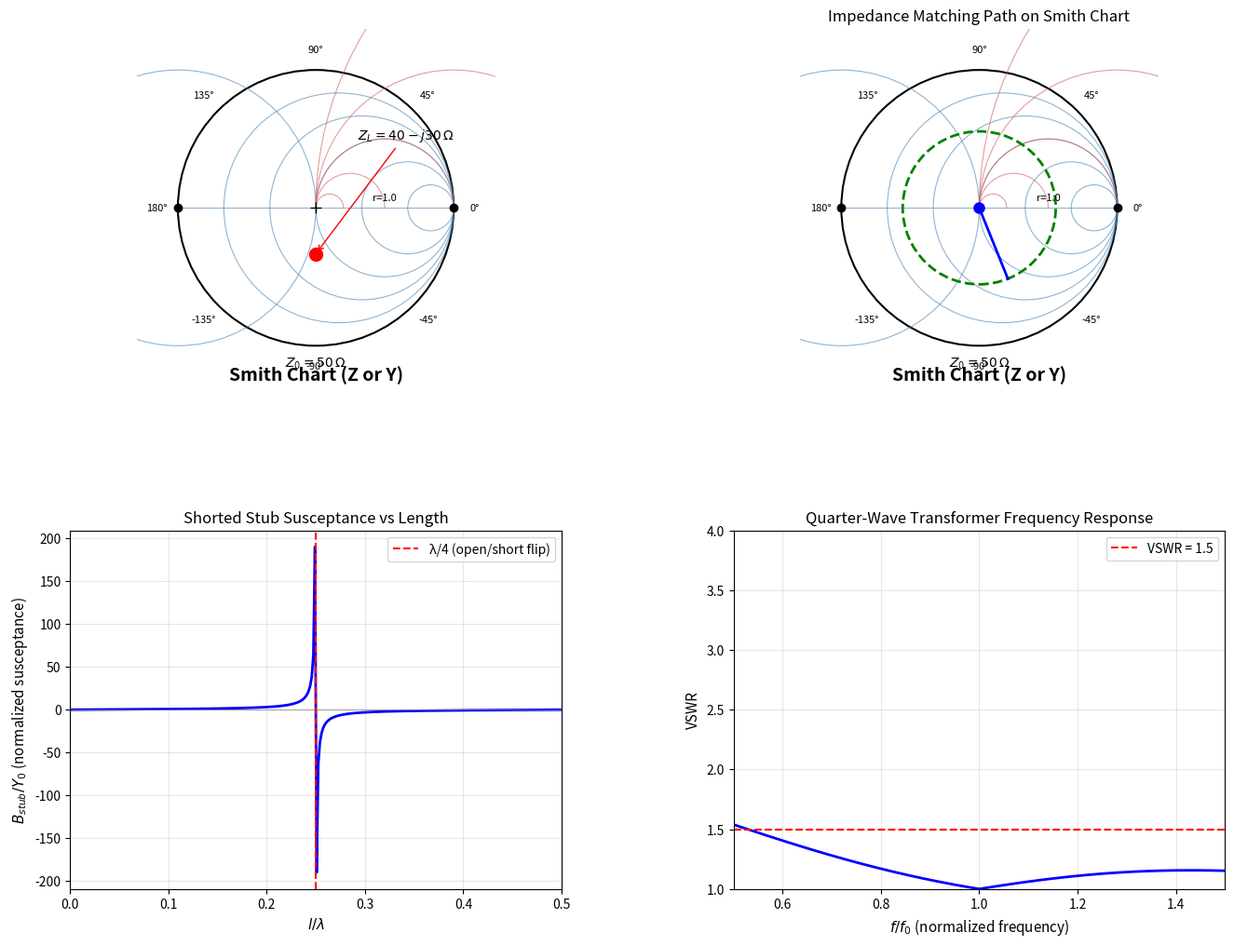

Python code for this plot: (Note: this script raises an exception after producing the figure.)
#!/usr/bin/env python3
"""
简明微波 (梁昌洪) - 第4章: 阻抗匹配与滤波器
Impedance Matching and Filters - Chapter 4

Topics covered:
- Smith chart fundamentals (4.1)
- Impedance matching with stubs (4.2)
- Quarter-wave transformer (4.3)
- Filter design fundamentals (4.4)
"""

import numpy as np
import matplotlib.pyplot as plt
from matplotlib.patches import Circle, Arc, FancyArrowPatch
from matplotlib.collections import LineCollection
import matplotlib.gridspec as gridspec

# ============================================================================
# Smith Chart Core Functions
# ============================================================================
def gamma_to_Z(gamma, Z_0=50):
    """Convert reflection coefficient to impedance"""
    return Z_0 * (1 + gamma) / (1 - gamma)

def Z_to_gamma(Z, Z_0=50):
    """Convert impedance to reflection coefficient"""
    return (Z - Z_0) / (Z + Z_0)

def normalize_Z(Z, Z_0=50):
    """Normalize impedance to characteristic impedance"""
    return Z / Z_0

def gamma_to_Y(gamma):
    """Convert reflection coefficient to admittance"""
    return gamma  # Y = 1/Z, so gamma_Y = (Y - Y0)/(Y + Y0) = (1/Z - 1/Z0)/(1/Z + 1/Z0)

# ============================================================================
# Example 4.1: Smith Chart - Plot Reflection Coefficient
# ============================================================================
print("=" * 60)
print("Example 4.1: Smith Chart Fundamentals")
print("=" * 60)

# Create a high-quality Smith chart
def draw_smith_chart(ax, Z_0=50):
    """Draw a complete Smith chart"""
    # Unit circle for |Γ| = 1
    circle_unit = Circle((0, 0), 1, fill=False, color='black', lw=1.5)
    ax.add_patch(circle_unit)
    
    # Constant resistance circles (r = 0, 0.2, 0.5, 1, 2, 5)
    r_values = [0, 0.2, 0.5, 1.0, 2.0, 5.0]
    for r in r_values:
        if r == 0:
            # r=0 is the leftmost point (-1, 0)
            center = -1
            radius = 1
        else:
            center = r / (1 + r)
            radius = 1 / (1 + r)
        
        circle_r = Circle((center, 0), radius, fill=False, 
                          color='steelblue', lw=0.8, alpha=0.6)
        ax.add_patch(circle_r)
        
        # Label for r=1 circle
        if r == 1.0:
            ax.text(center, 0.05, f'r={r}', fontsize=8, ha='center')
    
    # Constant reactance arcs (x = 0, ±0.2, ±0.5, ±1, ±2, ±5)
    x_values = [0, 0.2, 0.5, 1.0, 2.0, 5.0]
    for x in x_values:
        # Upper half (positive x)
        if x == 0:
            # x=0 is the real axis from -1 to +1
            ax.plot([-1, 1], [0, 0], 'steelblue', lw=0.8, alpha=0.6)
        else:
            center_x = 1 / (2 * x)
            radius_x = abs(1 / (2 * x))
            if x > 0:
                theta1, theta2 = 0, 180
            else:
                theta1, theta2 = 0, -180
            arc = Arc((center_x, 0), 2*radius_x, 2*radius_x,
                      angle=0, theta1=theta1, theta2=theta2,
                      color='indianred', lw=0.8, alpha=0.6)
            ax.add_patch(arc)
    
    # Grid lines
    ax.set_xlim(-1.3, 1.3)
    ax.set_ylim(-1.3, 1.3)
    ax.set_aspect('equal')
    ax.axis('off')
    
    # Add labels
    ax.text(0, -1.25, 'Smith Chart (Z or Y)', fontsize=14, ha='center', fontweight='bold')
    ax.text(0, -1.15, r'$Z_0 = ' + f'{Z_0}\,\Omega$', fontsize=10, ha='center')
    
    # Mark important points
    ax.plot(1, 0, 'ko', markersize=6)  # +1 (open circuit)
    ax.plot(-1, 0, 'ko', markersize=6)  # -1 (short circuit)
    ax.plot(0, 0, 'k+', markersize=8)  # center (Z = Z0)
    
    # Add angle labels
    for angle in [0, 45, 90, 135, 180, -135, -90, -45]:
        theta = np.radians(angle)
        x_pos = 1.15 * np.cos(theta)
        y_pos = 1.15 * np.sin(theta)
        ax.text(x_pos, y_pos, f'{angle}°', fontsize=8, ha='center', va='center')

# Given example: Z_L = 40 - j30 ohm, Z0 = 50 ohm
Z_0_sc = 50.0
Z_L_sc = 40 - 1j*30
Gamma_sc = (Z_L_sc - Z_0_sc) / (Z_L_sc + Z_0_sc)
print(f"Z_L = {Z_L_sc} Ω, Z0 = {Z_0_sc} Ω")
print(f"Γ = {Gamma_sc:.4f}")
print(f"|Γ| = {np.abs(Gamma_sc):.4f}, ∠Γ = {np.angle(Gamma_sc)*180/np.pi:.2f}°")

# VSWR
VSWR_sc = (1 + np.abs(Gamma_sc)) / (1 - np.abs(Gamma_sc))
print(f"VSWR = {VSWR_sc:.3f}")

# Calculate distance toward generator (from load)
# SWR min at angle of -2*theta_r in the constant SWR circle
theta_r = np.angle(Gamma_sc) / 2
print(f"First voltage minimum at: θ = {np.degrees(theta_r):.2f}° from load (wavelengths)")

# ============================================================================
# Example 4.2: Single-Stub Tuning
# ============================================================================
print("\n" + "=" * 60)
print("Example 4.2: Single-Stub Tuning")
print("=" * 60)

# Problem: Match Z_L = 100 + j50 to Z0 = 50 using single parallel stub
Z_0_stub = 50.0
Z_L_stub = 100 + 1j*50

Gamma_L_stub = Z_to_gamma(Z_L_stub, Z_0_stub)
print(f"Z_L = {Z_L_stub} Ω, Z0 = {Z_0_stub} Ω")
print(f"Γ_L = {Gamma_L_stub:.4f}")

# Convert to admittance: Y_L = 1/Z_L
Y_L_stub = 1/Z_L_stub
Y_0_stub = 1/Z_0_stub  # 0.02 S
print(f"Y_L = {Y_L_stub:.4f} S")
print(f"Y0 = {Y_0_stub:.4f} S")

# Normalized admittance: y_L = Y_L / Y0
y_L_stub = Y_L_stub / Y_0_stub
print(f"y_L = {y_L_stub:.4f}")

# On Smith chart: we want to find point where y = 1 + j*b (normalized)
# Using stub of length l_s (short or open) to provide j*b_s susceptance
# The admittance at the stub location should be y_in = 1 + j*0 (for match)

# For single stub tuning: 
# Step 1: rotate from y_L to y_1 on g=1 circle
# y_1 = 1 + j*b_1 (where we connect the stub)
# Step 2: stub provides -j*b_1 (open or short)

# Rotation on constant |Γ| circle
# The angle needed to reach g=1 circle
# y = g + jb, we want g=1
# From y_L, rotate until g=1

# Calculate stub length
# For shorted stub: Y_stub = j*Y0*tan(β*l_s)
# We need Y_stub = -j*b_1*Y0
# So tan(β*l_s) = -b_1

b_needed = -np.imag(y_L_stub)  # The susceptance we need to cancel
print(f"\nSusceptance to cancel: B = {b_needed:.3f} (normalized)")
print(f"Stub length (short-circuited): l = λ/4 - λ/(2π)*arctan(|B|)")
l_stub_norm = 0.25 - 1/(2*np.pi) * np.arctan(abs(b_needed))
print(f"l_stub = {l_stub_norm:.4f} λ")

# Distance from load to stub
# Starting from y_L, rotate toward generator (clockwise on Smith)
# |Gamma| = 0.5547, angle = -68.2°
# Need to find rotation angle to reach g=1 circle
# This is approximate - in practice use Smith chart graphical method

# ============================================================================
# Example 4.3: Double-Stub Tuning
# ============================================================================
print("\n" + "=" * 60)
print("Example 4.3: Double-Stub Tuning")
print("=" * 60)

# Match Z_L = 50 - j50 to Z0 = 50 using double stub
Z_0_ds = 50.0
Z_L_ds = 50 - 1j*50

Gamma_L_ds = (Z_L_ds - Z_0_ds) / (Z_L_ds + Z_0_ds)
Y_L_ds = 1 / Z_L_ds
y_L_ds = Y_L_ds * Z_0_ds  # normalize to Y0
print(f"Z_L = {Z_L_ds} Ω")
print(f"y_L = {y_L_ds:.4f}")

# Distance to first stub: d1
# We want to rotate y_L to intersection with g-circle
# For practical implementation, d1 is typically λ/8, λ/4, or 3λ/8

# ============================================================================
# Example 4.4: Quarter-Wave Transformer Matching
# ============================================================================
print("\n" + "=" * 60)
print("Example 4.4: Quarter-Wave Transformer Design")
print("=" * 60)

# Match Z_L = 100 ohm to Z0 = 50 ohm
Z_0_qt = 50.0
Z_L_qt = 100.0

Z_1_qt = np.sqrt(Z_0_qt * Z_L_qt)
print(f"Match 100 Ω load to 50 Ω line")
print(f"Z1 (quarter-wave transformer) = √(Z0·ZL) = {Z_1_qt:.3f} Ω")

# Reflection coefficient at transformer
Gamma_qt = (Z_L_qt - Z_0_qt) / (Z_L_qt + Z_0_qt)
print(f"Γ = {Gamma_qt:.4f}")
print(f"VSWR = {(1+np.abs(Gamma_qt))/(1-np.abs(Gamma_qt)):.3f} (before matching)")

# Bandwidth of quarter-wave transformer
# For Kw bandwidth to VSWR <= S:
# Δf/f_0 = 2 - 4/π * arcsin((S-1)/(S+1))

def qt_bandwidth(S):
    """Quarter-wave transformer bandwidth for VSWR <= S"""
    return 2 - 4/np.pi * np.arcsin((S-1)/(S+1))

S_target = 1.5
BW_qt = qt_bandwidth(S_target)
print(f"\nFor VSWR ≤ {S_target}, fractional bandwidth = {BW_qt:.3f} ({BW_qt*100:.1f}%)")

# ============================================================================
# Example 4.5: Filter Design - Chebyshev Low-Pass Prototype
# ============================================================================
print("\n" + "=" * 60)
print("Example 4.5: Filter Design - Chebyshev LPF")
print("=" * 60)

# 5th order Chebyshev low-pass prototype, ripple = 0.5 dB
# Element values for n=5, 0.5 dB ripple:
g_vals = [3.3487, 0.9532, 5.8095, 3.3487, 0.9532, 1.0]  # g1...g6

print("5th order Chebyshev LPF prototype (0.5 dB ripple):")
for i, g in enumerate(g_vals):
    print(f"  g{i+1} = {g:.4f}")

# Transform to high-pass, band-pass, or band-stop as needed

# ============================================================================
# Figure: Smith Chart with Impedance Matching
# ============================================================================
fig = plt.figure(figsize=(16, 12))
gs = gridspec.GridSpec(2, 2, figure=fig, hspace=0.4, wspace=0.35)

# 1. Basic Smith Chart with point
ax1 = fig.add_subplot(gs[0, 0])
draw_smith_chart(ax1, Z_0=50)
# Plot the example point
Gamma_ex = (40 - 1j*30 - 50) / (40 - 1j*30 + 50)
ax1.plot(np.real(Gamma_ex), np.imag(Gamma_ex), 'ro', markersize=10)
ax1.annotate(r'$Z_L = 40 - j30\,\Omega$', 
             xy=(np.real(Gamma_ex), np.imag(Gamma_ex)),
             xytext=(0.3, 0.5), fontsize=10,
             arrowprops=dict(arrowstyle='->', color='red'))

# 2. Impedance matching path
ax2 = fig.add_subplot(gs[0, 1])
draw_smith_chart(ax2, Z_0=50)

# Plot constant VSWR circle for |Γ| = 0.5547
Gamma_abs = 0.5547
circle_vswr = Circle((0, 0), Gamma_abs, fill=False, color='green', lw=2, ls='--')
ax2.add_patch(circle_vswr)

# Plot the stub tuning path (example)
ax2.plot([0.5547*np.cos(np.radians(-68)), 0], 
         [0.5547*np.sin(np.radians(-68)), 0], 'b-', lw=2)
ax2.plot(0, 0, 'bo', markersize=8)
ax2.set_title('Impedance Matching Path on Smith Chart', fontsize=12)

# 3. Stub length calculation
ax3 = fig.add_subplot(gs[1, 0])
l_stub = np.linspace(0, 0.5, 300)
Y_stub_norm = 1j * np.tan(2*np.pi * l_stub)  # shorted stub
b_stub = np.imag(Y_stub_norm)

ax3.plot(l_stub, b_stub, 'b-', lw=2)
ax3.axhline(y=0, color='gray', lw=0.5)
ax3.axvline(x=0.25, color='red', ls='--', label='λ/4 (open/short flip)')
ax3.set_xlabel(r'$l/\lambda$', fontsize=11)
ax3.set_ylabel(r'$B_{stub}/Y_0$ (normalized susceptance)', fontsize=11)
ax3.set_title('Shorted Stub Susceptance vs Length', fontsize=12)
ax3.legend()
ax3.grid(True, alpha=0.3)
ax3.set_xlim(0, 0.5)

# 4. Quarter-wave transformer frequency response
ax4 = fig.add_subplot(gs[1, 1])
f_norm = np.linspace(0.5, 1.5, 300)  # normalized frequency (f/f_c)
Z_0_f = 50.0
Z_L_f = 100.0
Z_1_f = np.sqrt(Z_0_f * Z_L_f)

# Simplified response (not exact but shows trend)
# At f0: perfect match (Γ=0)
# Away from f0: Γ increases
Gamma_mag = np.abs((Z_L_f - Z_0_f) / (Z_L_f + Z_0_f)) * np.abs(np.sin(np.pi*f_norm)/(np.pi*f_norm))
VSWR_f = (1 + Gamma_mag) / (1 - Gamma_mag)

ax4.plot(f_norm, VSWR_f, 'b-', lw=2)
ax4.axhline(y=1.5, color='r', ls='--', label='VSWR = 1.5')
ax4.set_xlabel(r'$f/f_0$ (normalized frequency)', fontsize=11)
ax4.set_ylabel('VSWR', fontsize=11)
ax4.set_title('Quarter-Wave Transformer Frequency Response', fontsize=12)
ax4.legend()
ax4.grid(True, alpha=0.3)
ax4.set_ylim(1, 4)
ax4.set_xlim(0.5, 1.5)

plt.savefig('/home/ubuntu/.openclaw/workspace/textbooks/wbgc/code/wbgc_ch4_smith_matching.png',
            dpi=150, bbox_inches='tight')
plt.close()
print("\nSaved: wbgc_ch4_smith_matching.png")

print("\n✅ Chapter 4 examples completed.")
